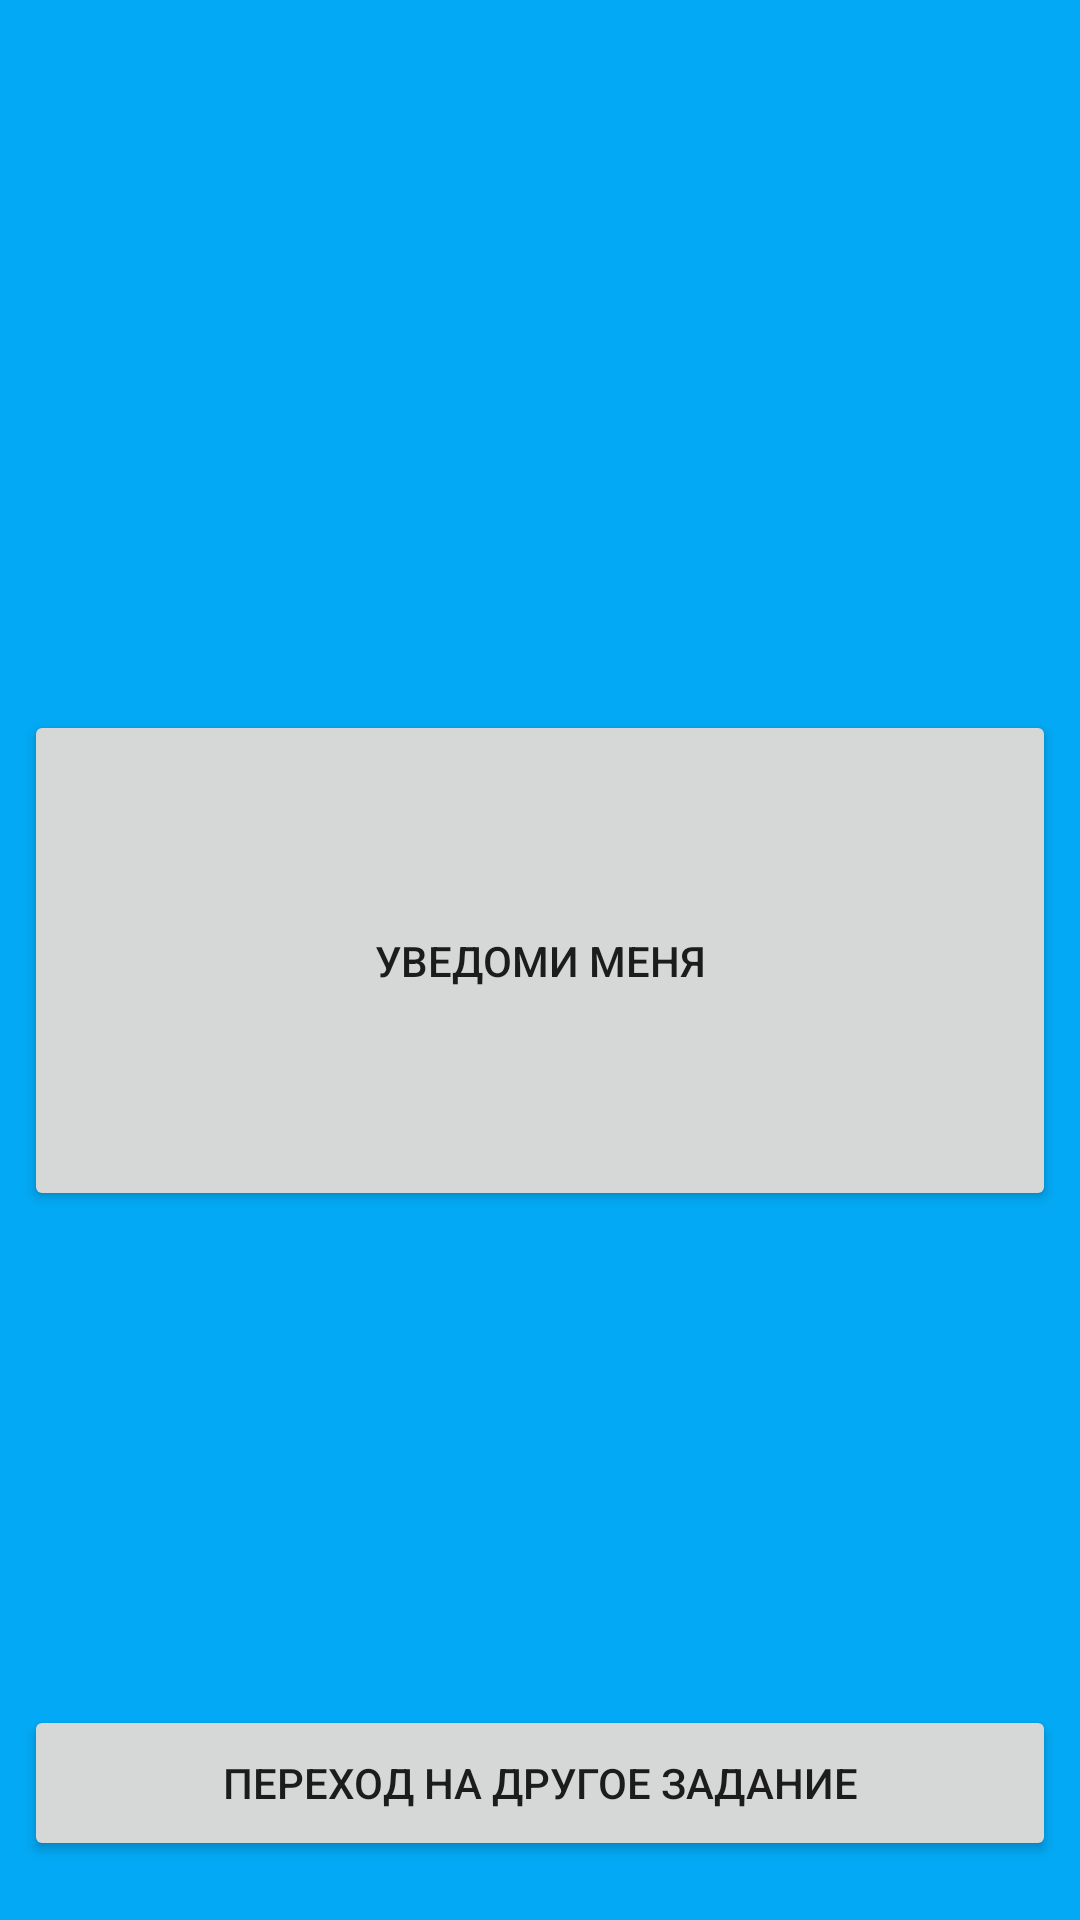

Write the Android layout XML for this screen, with the resource values it uses.
<!-- AndroidManifest.xml: application theme Theme.FinalUrfuProject -->
<!-- res/layout/activity_toast_layout.xml -->
<?xml version="1.0" encoding="utf-8"?>
<androidx.constraintlayout.widget.ConstraintLayout xmlns:android="http://schemas.android.com/apk/res/android"
    xmlns:app="http://schemas.android.com/apk/res-auto"
    xmlns:tools="http://schemas.android.com/tools"
    android:layout_width="match_parent"
    android:layout_height="match_parent"
    android:background="#03A9F4"
    tools:context=".ToastLayout">

    <Button
        android:id="@+id/btnToast"
        android:layout_width="344dp"
        android:layout_height="167dp"
        android:text="Уведоми меня"
        app:layout_constraintBottom_toBottomOf="parent"
        app:layout_constraintEnd_toEndOf="parent"
        app:layout_constraintHorizontal_bias="0.494"
        app:layout_constraintStart_toStartOf="parent"
        app:layout_constraintTop_toTopOf="parent" />

    <Button
        android:id="@+id/btnToastNewTask"
        android:layout_width="344dp"
        android:layout_height="52dp"
        android:text="Переход на другое задание"
        app:layout_constraintBottom_toBottomOf="parent"
        app:layout_constraintEnd_toEndOf="parent"
        app:layout_constraintStart_toStartOf="parent"
        app:layout_constraintTop_toBottomOf="@+id/btnToast"
        app:layout_constraintVertical_bias="0.894" />
</androidx.constraintlayout.widget.ConstraintLayout>
<!-- resources referenced by this layout -->
<resources>
  <style name="Theme.FinalUrfuProject" parent="Theme.MaterialComponents.DayNight.DarkActionBar">
          
          <item name="colorPrimary">@color/purple_500</item>
          <item name="colorPrimaryVariant">@color/purple_700</item>
          <item name="colorOnPrimary">@color/white</item>
          
          <item name="colorSecondary">@color/teal_200</item>
          <item name="colorSecondaryVariant">@color/teal_700</item>
          <item name="colorOnSecondary">@color/black</item>
          
          <item name="android:statusBarColor">?attr/colorPrimaryVariant</item>
          
      </style>
  <!-- not gathered from this repository: default colours our renderer supplied (Android Studio template values) -->
  <color name="purple_500">#FF6200EE</color>
  <color name="purple_700">#FF3700B3</color>
  <color name="teal_200">#FF03DAC5</color>
  <color name="teal_700">#FF018786</color>
  <color name="black">#FF000000</color>
  <color name="white">#FFFFFFFF</color>
</resources>
